Photos from the image-classification dataset "raw" in the GitHub repository diilanofficial2002/Fruit-Classification. Its 6 classes are: apple, cabbage, carrot, cucumber, eggplant, pear.

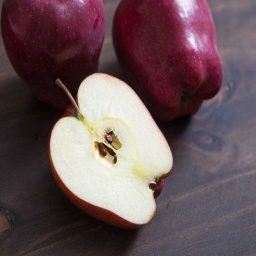
Label: apple

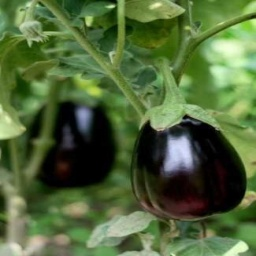
Label: eggplant

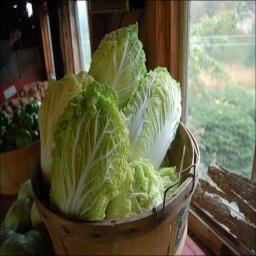
Label: cabbage

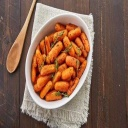
Label: carrot

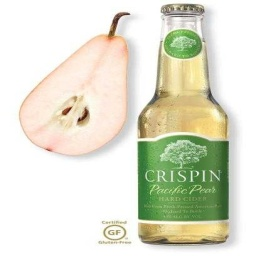
Label: pear

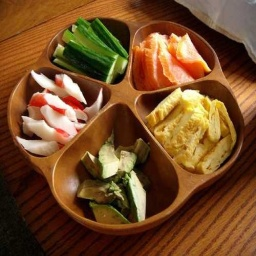
Label: cucumber
